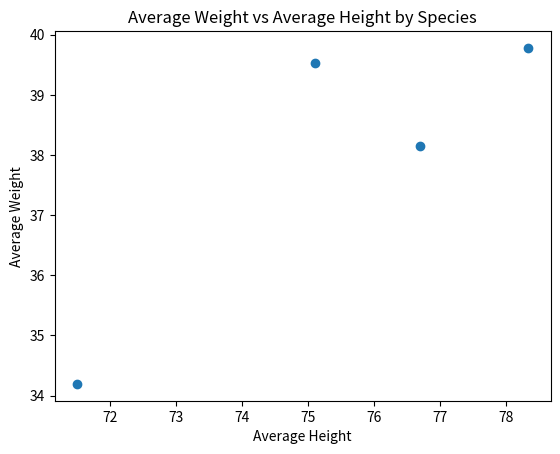

Here is the Python script that generated this plot:
import pandas as pd
import numpy as np
import matplotlib.pyplot as plt
height = np.round(np.random.uniform(50, 100, 100), 2)
weight = np.round((0.5 * height + np.random.normal(0, 5, 100)),2)
species = np.random.choice(["Empror Penguin", "Adelie Penguin", "King Penguin", "Gentoo Penguin"], 100)
penguins = pd.DataFrame({"Height": height, "Weight": weight, "Species": species})
print(penguins.to_string())
group = penguins.groupby("Species")
print(np.round(group["Weight"].mean(), 2))
plt.scatter(group["Height"].mean(), group["Weight"].mean())
plt.xlabel('Average Height')
plt.ylabel('Average Weight')
plt.title('Average Weight vs Average Height by Species')
plt.show()
